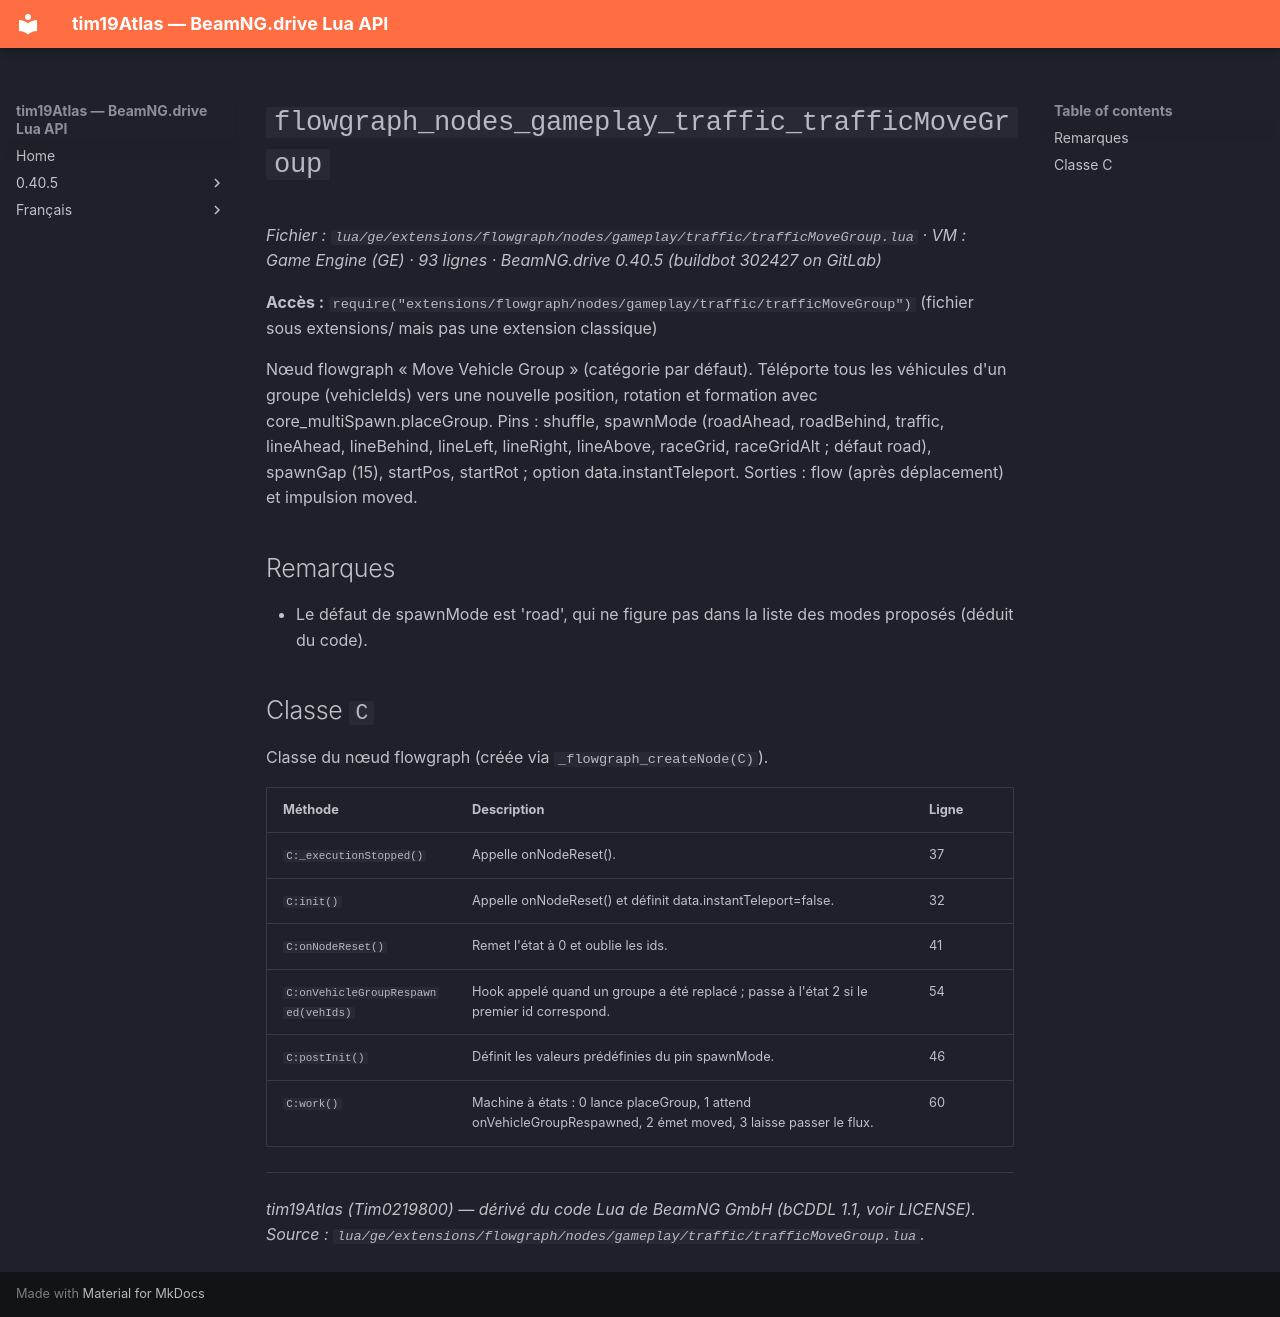

repository: Tim0219800/beamng-lua-atlas · page: fr/0.40.5/ge/extensions/flowgraph/nodes/gameplay/traffic/trafficMoveGroup.html · generator: mkdocs

# `flowgraph_nodes_gameplay_traffic_trafficMoveGroup`

*Fichier : `lua/ge/extensions/flowgraph/nodes/gameplay/traffic/trafficMoveGroup.lua` · VM : Game Engine (GE) · 93 lignes · BeamNG.drive 0.40.5 (buildbot 302427 on GitLab)*

**Accès :** `require("extensions/flowgraph/nodes/gameplay/traffic/trafficMoveGroup")` (fichier sous extensions/ mais pas une extension classique)

Nœud flowgraph « Move Vehicle Group » (catégorie par défaut). Téléporte tous les véhicules d'un groupe (vehicleIds) vers une nouvelle position, rotation et formation avec core_multiSpawn.placeGroup. Pins : shuffle, spawnMode (roadAhead, roadBehind, traffic, lineAhead, lineBehind, lineLeft, lineRight, lineAbove, raceGrid, raceGridAlt ; défaut road), spawnGap (15), startPos, startRot ; option data.instantTeleport. Sorties : flow (après déplacement) et impulsion moved.

## Remarques

- Le défaut de spawnMode est 'road', qui ne figure pas dans la liste des modes proposés (déduit du code).

## Classe `C`

Classe du nœud flowgraph (créée via `_flowgraph_createNode(C)`).

| Méthode | Description | Ligne |
|---|---|---|
| `C:_executionStopped()` | Appelle onNodeReset(). | 37 |
| `C:init()` | Appelle onNodeReset() et définit data.instantTeleport=false. | 32 |
| `C:onNodeReset()` | Remet l'état à 0 et oublie les ids. | 41 |
| `C:onVehicleGroupRespawned(vehIds)` | Hook appelé quand un groupe a été replacé ; passe à l'état 2 si le premier id correspond. | 54 |
| `C:postInit()` | Définit les valeurs prédéfinies du pin spawnMode. | 46 |
| `C:work()` | Machine à états : 0 lance placeGroup, 1 attend onVehicleGroupRespawned, 2 émet moved, 3 laisse passer le flux. | 60 |

---
*tim19Atlas (Tim0219800) — dérivé du code Lua de BeamNG GmbH (bCDDL 1.1, voir LICENSE). Source : `lua/ge/extensions/flowgraph/nodes/gameplay/traffic/trafficMoveGroup.lua`.*
